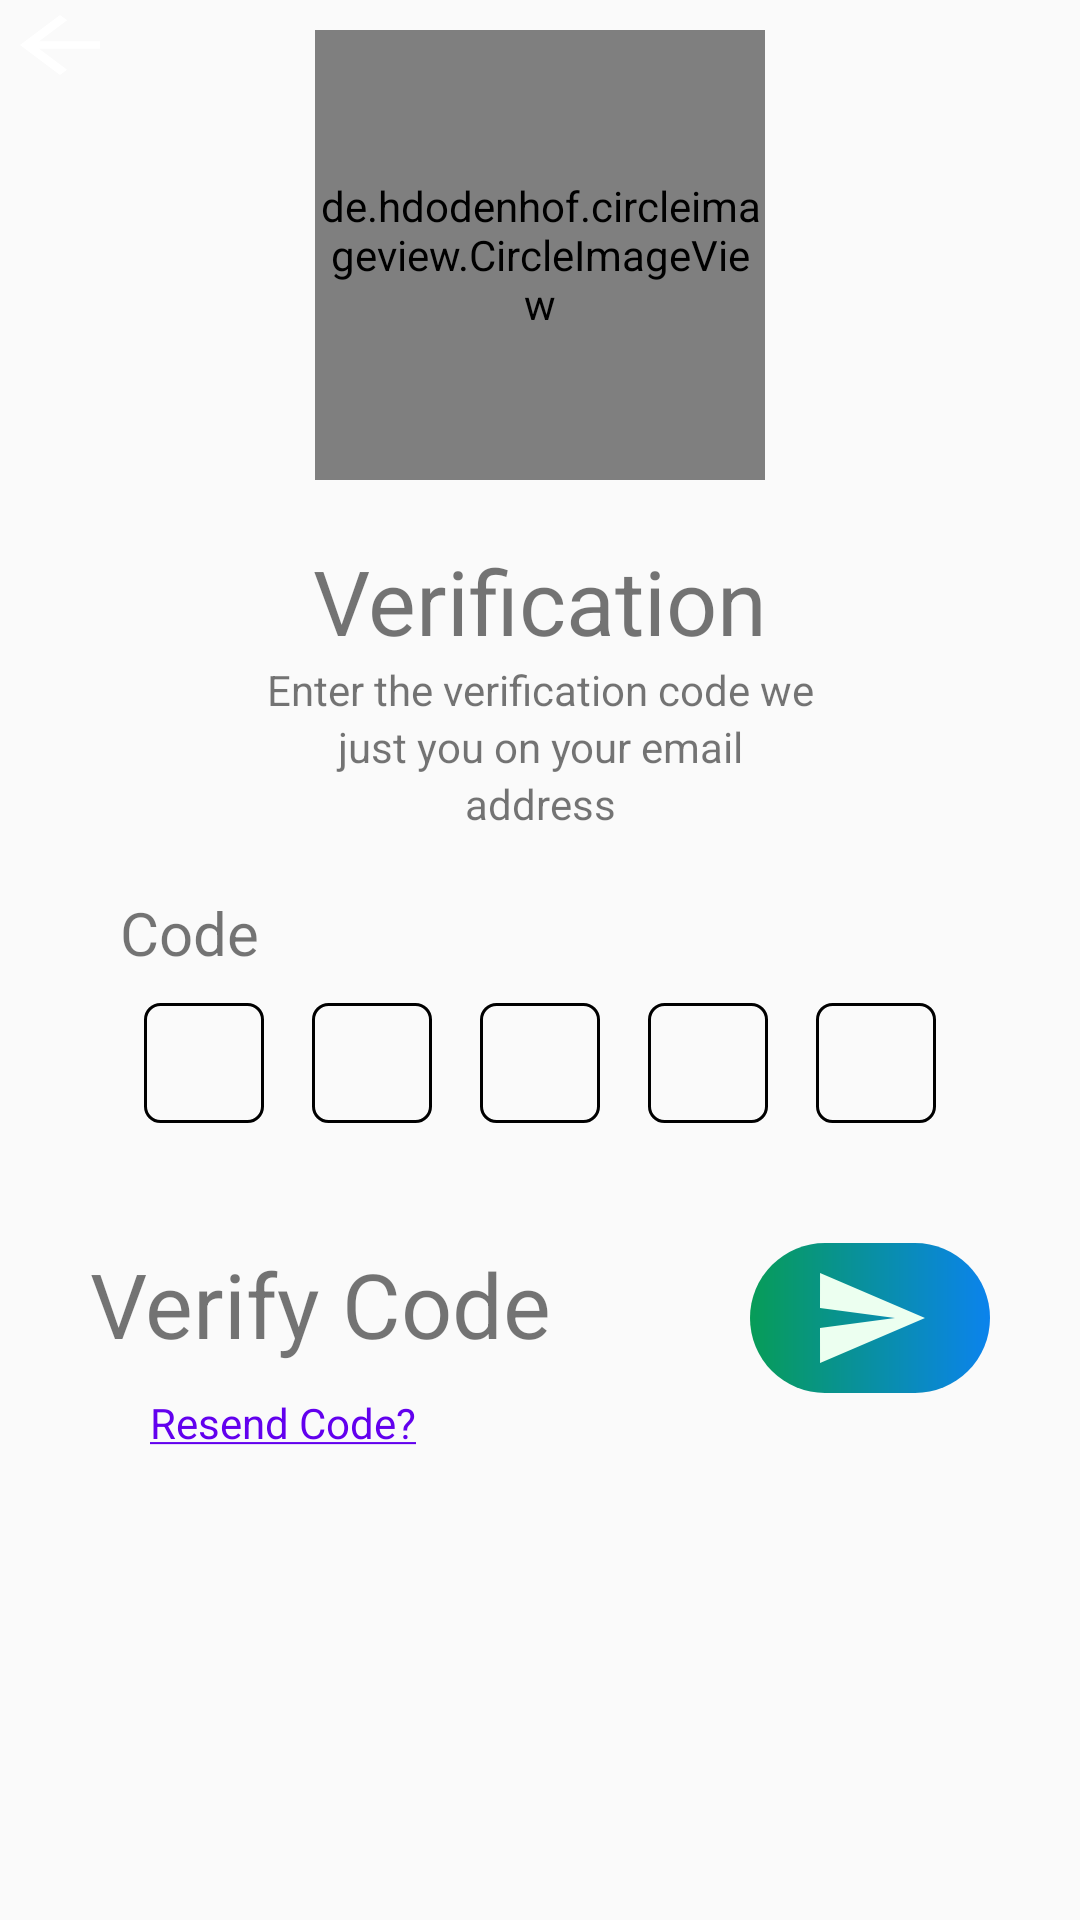

This screen was rendered from an Android layout file. Write that file and the resources it references.
<!-- AndroidManifest.xml: application theme AppTheme -->
<!-- res/layout/fragment_forget_password_verification.xml -->
<?xml version="1.0" encoding="utf-8"?>
<RelativeLayout xmlns:android="http://schemas.android.com/apk/res/android"
    xmlns:app="http://schemas.android.com/apk/res-auto"
    xmlns:tools="http://schemas.android.com/tools"
    android:layout_width="match_parent"
    android:layout_height="match_parent"
    tools:context=".ForgetPassword.ForgetPasswordVerification">

    <ImageButton
        android:id="@+id/back_btn"
        android:tint="@color/gray_1"
        android:layout_width="wrap_content"
        android:layout_height="wrap_content"
        android:src="@drawable/ic_back"
        android:background="#0000"/>
    <de.hdodenhof.circleimageview.CircleImageView
        android:id="@+id/ic_forgetPass"
        android:layout_width="150dp"
        android:scaleType="centerCrop"
        android:layout_height="150dp"
        android:src="@drawable/forget_pass"
        android:layout_centerHorizontal="true"
        android:layout_marginTop="10dp"/>
    <TextView
        android:id="@+id/text_forget_pass"
        android:layout_width="match_parent"
        android:layout_height="wrap_content"
        android:layout_marginTop="20dp"
        android:layout_below="@id/ic_forgetPass"
        android:text="Verification"
        android:gravity="center_horizontal"
        android:textSize="30dp"/>
    <TextView
        android:id="@+id/desc_forget_pass_first"
        android:layout_width="match_parent"
        android:layout_height="wrap_content"
        android:gravity="center_horizontal"
        android:layout_below="@id/text_forget_pass"
        android:text="Enter the verification code we"
        />
    <TextView
        android:id="@+id/desc_forget_pass_second"
        android:layout_width="match_parent"
        android:layout_height="wrap_content"
        android:gravity="center_horizontal"
        android:layout_below="@id/desc_forget_pass_first"
        android:text="just you on your email"
        />
    <TextView
        android:id="@+id/desc_forget_pass_third"
        android:layout_width="match_parent"
        android:layout_height="wrap_content"
        android:gravity="center_horizontal"
        android:layout_below="@id/desc_forget_pass_second"
        android:text="address"
        />
    <TextView
        android:id="@+id/text_email"
        android:layout_marginTop="20dp"
        android:layout_width="match_parent"
        android:layout_height="wrap_content"
        android:layout_marginLeft="40dp"
        android:layout_marginRight="40dp"
        android:text="Code"
        android:textSize="20dp"
        android:layout_below="@id/desc_forget_pass_third"/>

        <LinearLayout
            android:id="@+id/code_container"
            android:layout_width="match_parent"
            android:layout_height="wrap_content"
            android:layout_marginRight="40dp"
            android:layout_marginLeft="40dp"
            android:layout_marginTop="10dp"
            android:layout_below="@+id/text_email">
            <LinearLayout
                android:layout_width="wrap_content"
                android:layout_height="wrap_content"
                android:layout_weight="1"
                android:gravity="center"
                >
            <EditText
                android:id="@+id/code1"
                android:layout_width="40dp"
                android:layout_height="40dp"
                android:inputType="numberDecimal"
                android:gravity="center"
                android:maxLength="1"
                android:background="@drawable/bg_code"
                android:textStyle="bold" />
            </LinearLayout>
            <LinearLayout
                android:layout_width="wrap_content"
                android:layout_height="wrap_content"
                android:layout_weight="1"
                android:gravity="center"
                >
            <EditText
                android:id="@+id/code2"
                android:layout_width="40dp"
                android:layout_height="40dp"
                android:gravity="center"
                android:maxLength="1"
                android:inputType="numberDecimal"
                android:background="@drawable/bg_code"
                android:textStyle="bold" />
            </LinearLayout>
    <LinearLayout
        android:layout_width="wrap_content"
        android:layout_height="wrap_content"
        android:layout_weight="1"
        android:gravity="center"
        >
            <EditText
                android:id="@+id/code3"
                android:layout_width="40dp"
                android:layout_height="40dp"
                android:maxLength="1"
                android:gravity="center"
                android:inputType="numberDecimal"
                android:layout_centerHorizontal="true"
                android:background="@drawable/bg_code"
                android:textStyle="bold"
                />
    </LinearLayout>
    <LinearLayout
        android:layout_width="wrap_content"
        android:layout_height="wrap_content"
        android:layout_weight="1"
        android:gravity="center"
        >

            <EditText
                android:id="@+id/code4"
                android:layout_width="40dp"
                android:layout_height="40dp"
                android:maxLength="1"
                android:gravity="center"
                android:inputType="numberDecimal"
                android:background="@drawable/bg_code"
                android:textStyle="bold"
                />
    </LinearLayout>
    <LinearLayout
        android:layout_width="wrap_content"
        android:layout_height="wrap_content"
        android:layout_weight="1"
        android:gravity="center"
        >

            <EditText
                android:id="@+id/code5"
                android:layout_width="40dp"
                android:inputType="numberDecimal"
                android:layout_height="40dp"
                android:gravity="center"
                android:maxLength="1"
                android:background="@drawable/bg_code"
                android:textStyle="bold" />
    </LinearLayout>
        </LinearLayout>
    <TextView
        android:id="@+id/text_send"
        android:layout_width="wrap_content"
        android:layout_height="wrap_content"
        android:text="Verify Code"
        android:textSize="30dp"
        android:layout_below="@id/code_container"
        android:layout_marginTop="40dp"
        android:layout_marginLeft="30dp"
        android:layout_alignParentStart="true"
        android:layout_alignParentLeft="true" />
    <ImageButton
        android:id="@+id/ic_send"
        android:layout_width="80dp"
        android:layout_height="wrap_content"
        android:layout_marginTop="40dp"
        android:layout_below="@id/code_container"
        android:layout_marginRight="30dp"
        android:src="@drawable/ic_send"
        android:background="@drawable/bg_yes_btn"
        android:padding="5dp"
        android:layout_alignParentRight="true"/>
    <TextView
        android:id="@+id/resend_email"
        android:layout_width="wrap_content"
        android:layout_height="wrap_content"
        android:layout_below="@+id/text_send"
        android:layout_marginTop="10dp"
        android:layout_marginLeft="50dp"
        android:textColor="@color/colorPrimary"
        android:text="@string/resend_text"
        />


</RelativeLayout>
<!-- resources referenced by this layout -->
<resources>
  <color name="colorPrimary">#6200EE</color>
  <!-- drawable bg_code (drawable) -->
  <?xml version="1.0" encoding="utf-8"?>
  <shape xmlns:android="http://schemas.android.com/apk/res/android">
      <corners android:radius="5dp" />
      <stroke android:color="@color/gray_1" android:width="1dp"/>
  </shape>
  <!-- drawable bg_yes_btn (drawable) -->
  <?xml version="1.0" encoding="utf-8"?>
  <shape xmlns:android="http://schemas.android.com/apk/res/android">
      <corners android:radius="30dp"/>
      <gradient android:startColor="@color/mainColor" android:endColor="#0B83ED"/>
  </shape>
  <!-- drawable forget_pass: png bitmap (drawable, 10339 bytes) -->
  <!-- drawable ic_back (drawable) -->
  <vector android:height="30dp" android:tint="@color/colorWhite"
      android:viewportHeight="24" android:viewportWidth="24"
      android:width="40dp" xmlns:android="http://schemas.android.com/apk/res/android">
      <path android:fillColor="@android:color/white" android:pathData="M20,11H7.83l5.59,-5.59L12,4l-8,8 8,8 1.41,-1.41L7.83,13H20v-2z"/>
  </vector>
  <!-- drawable ic_send (drawable) -->
  <vector android:autoMirrored="true" android:height="40dp"
      android:tint="#ECFFF0" android:viewportHeight="24"
      android:viewportWidth="24" android:width="40dp" xmlns:android="http://schemas.android.com/apk/res/android">
      <path android:fillColor="@android:color/white" android:pathData="M2.01,21L23,12 2.01,3 2,10l15,2 -15,2z"/>
  </vector>
  <string name="resend_text"><u>Resend Code?</u></string>
  <style name="AppTheme" parent="Theme.AppCompat.Light.NoActionBar">
          
          <item name="colorPrimary">#045E34</item>
          <item name="colorPrimaryDark">#147548</item>
          <item name="colorAccent">@color/colorAccent</item>
          <item name="android:windowAnimationStyle">@style/dialog_animation</item>
      </style>
  <color name="mainColor">#079C57</color>
  <color name="colorWhite">#FDFDFD</color>
  <color name="colorAccent">#03DAC5</color>
  <style name="dialog_animation">
          <item name="android:windowEnterAnimation">@android:anim/fade_in</item>
          <item name="android:windowExitAnimation">@android:anim/fade_out</item>
  
      </style>
</resources>
